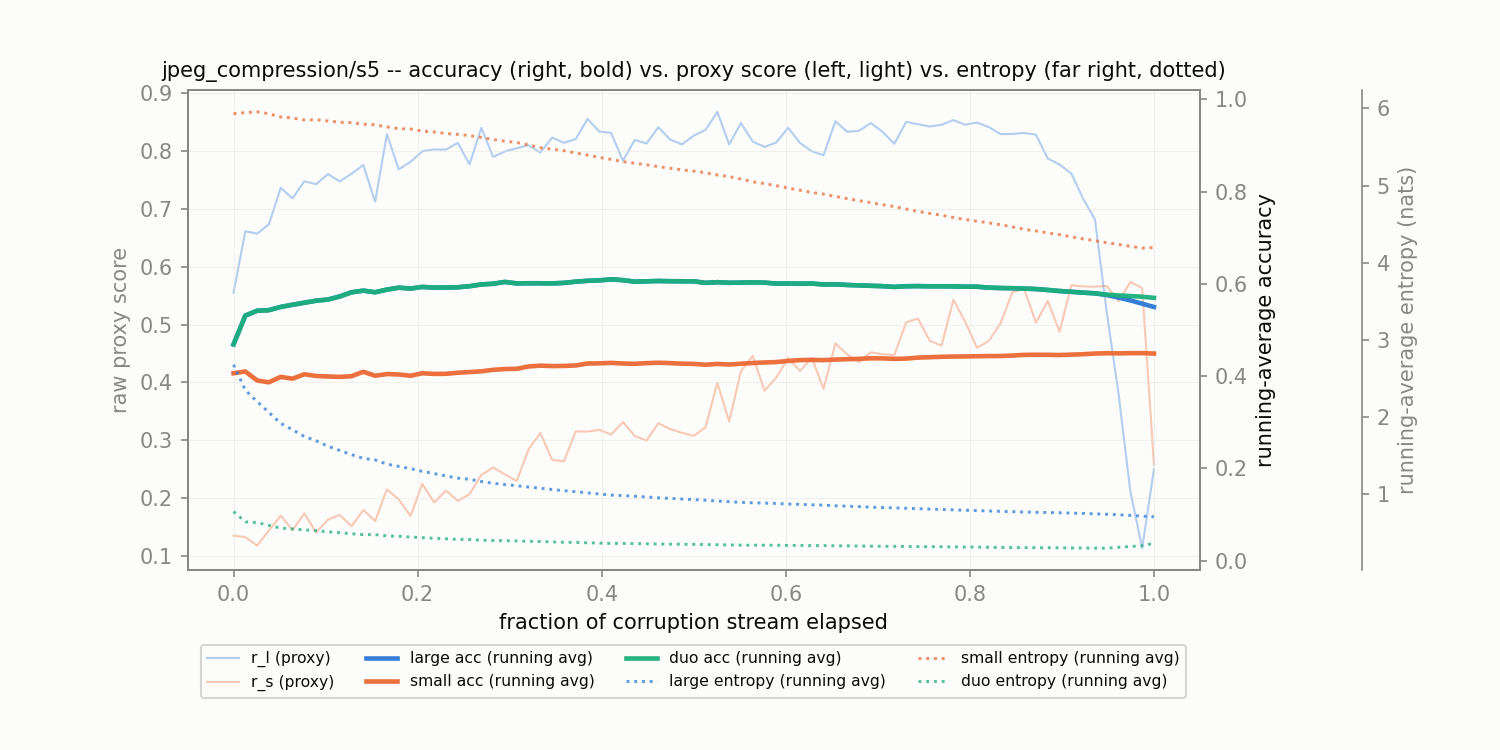

The table this chart was drawn from, first rows:
corruption, t_frac, r_l, r_s, large_acc_run, small_acc_run, duo_acc_run, large_ent_run, small_ent_run, duo_ent_run
jpeg_compression/s5, 0.0, 0.5551, 0.1351, 0.4688, 0.4062, 0.4688, 2.678, 5.933, 0.772
jpeg_compression/s5, 0.01282, 0.6614, 0.1325, 0.5312, 0.4102, 0.5312, 2.347, 5.946, 0.6394
jpeg_compression/s5, 0.02564, 0.6573, 0.1179, 0.5417, 0.3906, 0.5417, 2.199, 5.957, 0.6298
jpeg_compression/s5, 0.03846, 0.6735, 0.144, 0.543, 0.3867, 0.543, 2.058, 5.931, 0.5937
jpeg_compression/s5, 0.05128, 0.7368, 0.1696, 0.55, 0.3984, 0.55, 1.916, 5.89, 0.5575
jpeg_compression/s5, 0.0641, 0.7183, 0.1445, 0.5547, 0.3945, 0.5547, 1.834, 5.878, 0.5477
jpeg_compression/s5, 0.07692, 0.748, 0.1734, 0.5592, 0.404, 0.5592, 1.745, 5.851, 0.5329
jpeg_compression/s5, 0.08974, 0.7429, 0.1406, 0.5635, 0.4004, 0.5635, 1.69, 5.854, 0.5253
jpeg_compression/s5, 0.1026, 0.7603, 0.163, 0.566, 0.3993, 0.566, 1.621, 5.838, 0.5093
jpeg_compression/s5, 0.1154, 0.7477, 0.171, 0.5727, 0.3984, 0.5727, 1.565, 5.821, 0.4978
jpeg_compression/s5, 0.1282, 0.7609, 0.1513, 0.5817, 0.3999, 0.5817, 1.51, 5.817, 0.4843
jpeg_compression/s5, 0.141, 0.7762, 0.1794, 0.5853, 0.4095, 0.5853, 1.462, 5.797, 0.4732
jpeg_compression/s5, 0.1538, 0.7125, 0.1605, 0.5817, 0.4008, 0.5817, 1.442, 5.789, 0.473
jpeg_compression/s5, 0.1667, 0.8295, 0.2151, 0.5876, 0.4046, 0.5876, 1.387, 5.761, 0.4566
jpeg_compression/s5, 0.1795, 0.7685, 0.1978, 0.5917, 0.4036, 0.5917, 1.358, 5.738, 0.4516
jpeg_compression/s5, 0.1923, 0.7816, 0.169, 0.5898, 0.4009, 0.5898, 1.329, 5.734, 0.4421
jpeg_compression/s5, 0.2051, 0.7999, 0.2245, 0.5933, 0.4062, 0.5933, 1.293, 5.707, 0.4333
jpeg_compression/s5, 0.2179, 0.8031, 0.1924, 0.592, 0.4049, 0.592, 1.265, 5.695, 0.4263
jpeg_compression/s5, 0.2308, 0.8027, 0.213, 0.5921, 0.405, 0.5921, 1.234, 5.676, 0.4189
jpeg_compression/s5, 0.2436, 0.8143, 0.1952, 0.5926, 0.4074, 0.5926, 1.206, 5.664, 0.4118
jpeg_compression/s5, 0.2564, 0.7773, 0.2069, 0.5949, 0.4089, 0.5949, 1.191, 5.648, 0.4098
jpeg_compression/s5, 0.2692, 0.8403, 0.2399, 0.5987, 0.4105, 0.5987, 1.162, 5.625, 0.401
jpeg_compression/s5, 0.2821, 0.79, 0.253, 0.6002, 0.4137, 0.6002, 1.139, 5.597, 0.3959
jpeg_compression/s5, 0.2949, 0.7996, 0.2409, 0.6042, 0.4154, 0.6042, 1.122, 5.576, 0.3942
jpeg_compression/s5, 0.3077, 0.8051, 0.2295, 0.6009, 0.4159, 0.6009, 1.107, 5.559, 0.3911
jpeg_compression/s5, 0.3205, 0.8102, 0.2844, 0.6013, 0.421, 0.6013, 1.091, 5.529, 0.3871
jpeg_compression/s5, 0.3333, 0.7975, 0.3125, 0.6013, 0.4227, 0.6013, 1.075, 5.493, 0.3834
jpeg_compression/s5, 0.3462, 0.8235, 0.2662, 0.601, 0.4219, 0.601, 1.058, 5.472, 0.379
jpeg_compression/s5, 0.359, 0.8144, 0.2635, 0.6021, 0.4221, 0.6021, 1.042, 5.452, 0.3743
jpeg_compression/s5, 0.3718, 0.8209, 0.3154, 0.6047, 0.4232, 0.6047, 1.03, 5.422, 0.3723
jpeg_compression/s5, 0.3846, 0.8557, 0.315, 0.6066, 0.4274, 0.6066, 1.014, 5.395, 0.367
jpeg_compression/s5, 0.3974, 0.8339, 0.3181, 0.6074, 0.4277, 0.6074, 1, 5.366, 0.3635
jpeg_compression/s5, 0.4103, 0.8315, 0.31, 0.6098, 0.4287, 0.6098, 0.9862, 5.34, 0.3594
jpeg_compression/s5, 0.4231, 0.7834, 0.3316, 0.608, 0.4274, 0.608, 0.9798, 5.31, 0.359
jpeg_compression/s5, 0.4359, 0.8194, 0.3075, 0.6047, 0.4268, 0.6047, 0.9706, 5.29, 0.3569
jpeg_compression/s5, 0.4487, 0.8132, 0.2995, 0.6055, 0.4282, 0.6055, 0.9612, 5.27, 0.3545
jpeg_compression/s5, 0.4615, 0.8415, 0.3294, 0.6062, 0.4291, 0.6062, 0.9503, 5.246, 0.3511
jpeg_compression/s5, 0.4744, 0.8201, 0.3194, 0.6057, 0.4282, 0.6057, 0.9432, 5.225, 0.3499
jpeg_compression/s5, 0.4872, 0.8118, 0.3131, 0.6056, 0.4271, 0.6056, 0.9346, 5.205, 0.3482
jpeg_compression/s5, 0.5, 0.8269, 0.3075, 0.6055, 0.4266, 0.6055, 0.9272, 5.187, 0.3465
jpeg_compression/s5, 0.5128, 0.8368, 0.3225, 0.6021, 0.4247, 0.6021, 0.9196, 5.167, 0.3446
jpeg_compression/s5, 0.5256, 0.868, 0.3993, 0.6036, 0.4265, 0.6036, 0.9091, 5.137, 0.3414
jpeg_compression/s5, 0.5385, 0.8117, 0.3325, 0.6023, 0.4251, 0.6023, 0.9003, 5.117, 0.3393
jpeg_compression/s5, 0.5513, 0.8486, 0.4194, 0.6026, 0.427, 0.6026, 0.8921, 5.084, 0.3365
jpeg_compression/s5, 0.5641, 0.8165, 0.4461, 0.6033, 0.4285, 0.6033, 0.8858, 5.048, 0.3358
jpeg_compression/s5, 0.5769, 0.8073, 0.3856, 0.6026, 0.4297, 0.6026, 0.8821, 5.026, 0.3358
jpeg_compression/s5, 0.5897, 0.8152, 0.4086, 0.6006, 0.4305, 0.6006, 0.8772, 4.998, 0.335
jpeg_compression/s5, 0.6026, 0.8405, 0.4427, 0.6007, 0.4329, 0.6007, 0.8703, 4.968, 0.333
jpeg_compression/s5, 0.6154, 0.8142, 0.4198, 0.6004, 0.4348, 0.6004, 0.8652, 4.94, 0.3324
jpeg_compression/s5, 0.6282, 0.7998, 0.4424, 0.6006, 0.4352, 0.6006, 0.8594, 4.911, 0.3314
jpeg_compression/s5, 0.641, 0.7929, 0.389, 0.5987, 0.4347, 0.5987, 0.8555, 4.89, 0.3312
jpeg_compression/s5, 0.6538, 0.8517, 0.4673, 0.599, 0.436, 0.599, 0.8473, 4.859, 0.3283
jpeg_compression/s5, 0.6667, 0.8336, 0.4486, 0.5976, 0.4368, 0.5976, 0.8421, 4.831, 0.3269
jpeg_compression/s5, 0.6795, 0.8351, 0.4352, 0.5966, 0.4375, 0.5966, 0.8361, 4.805, 0.3252
jpeg_compression/s5, 0.6923, 0.8485, 0.4522, 0.5957, 0.4386, 0.5957, 0.8296, 4.779, 0.323
jpeg_compression/s5, 0.7051, 0.8336, 0.4488, 0.595, 0.4385, 0.595, 0.8242, 4.753, 0.3217
jpeg_compression/s5, 0.7179, 0.8128, 0.4475, 0.5933, 0.4375, 0.5933, 0.8202, 4.728, 0.3212
jpeg_compression/s5, 0.7308, 0.8506, 0.5038, 0.5948, 0.438, 0.5948, 0.815, 4.695, 0.3195
jpeg_compression/s5, 0.7436, 0.8466, 0.5105, 0.5951, 0.4401, 0.5951, 0.8089, 4.665, 0.3177
jpeg_compression/s5, 0.7564, 0.8427, 0.4721, 0.5947, 0.441, 0.5947, 0.8041, 4.639, 0.3168
... 19 more rows
